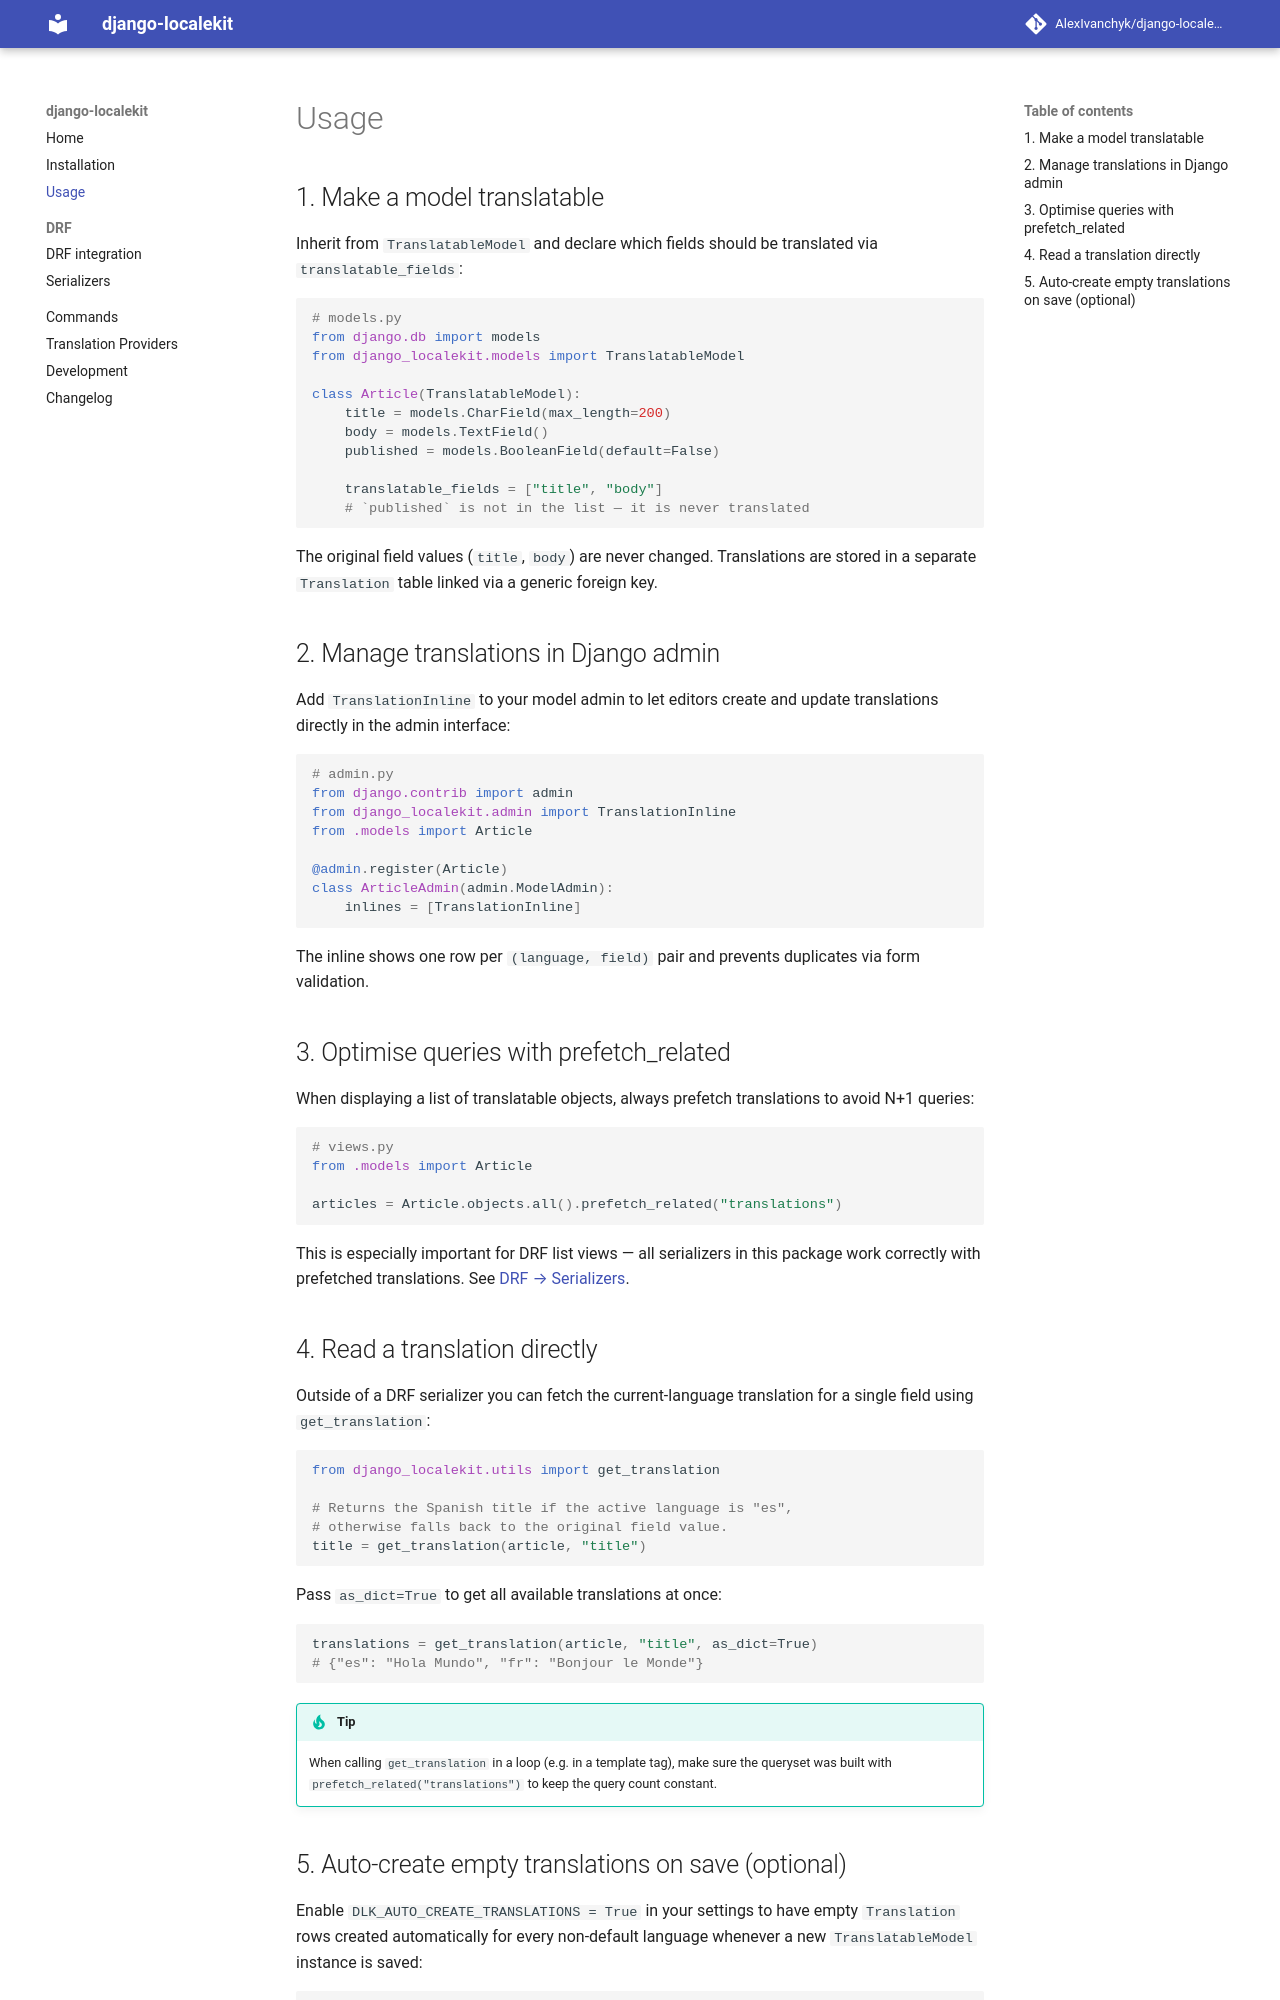

repository: AlexIvanchyk/django_restful_translator · page: usage/index.html · generator: mkdocs

# Usage

## 1. Make a model translatable

Inherit from `TranslatableModel` and declare which fields should be translated via `translatable_fields`:

```python
# models.py
from django.db import models
from django_localekit.models import TranslatableModel

class Article(TranslatableModel):
    title = models.CharField(max_length=200)
    body = models.TextField()
    published = models.BooleanField(default=False)

    translatable_fields = ["title", "body"]
    # `published` is not in the list — it is never translated
```

The original field values (`title`, `body`) are never changed. Translations are stored in a separate `Translation` table linked via a generic foreign key.

## 2. Manage translations in Django admin

Add `TranslationInline` to your model admin to let editors create and update translations directly in the admin interface:

```python
# admin.py
from django.contrib import admin
from django_localekit.admin import TranslationInline
from .models import Article

@admin.register(Article)
class ArticleAdmin(admin.ModelAdmin):
    inlines = [TranslationInline]
```

The inline shows one row per `(language, field)` pair and prevents duplicates via form validation.

## 3. Optimise queries with prefetch_related

When displaying a list of translatable objects, always prefetch translations to avoid N+1 queries:

```python
# views.py
from .models import Article

articles = Article.objects.all().prefetch_related("translations")
```

This is especially important for DRF list views — all serializers in this package work correctly with prefetched translations. See [DRF → Serializers](drf/serializers.md).

## 4. Read a translation directly

Outside of a DRF serializer you can fetch the current-language translation for a single field using `get_translation`:

```python
from django_localekit.utils import get_translation

# Returns the Spanish title if the active language is "es",
# otherwise falls back to the original field value.
title = get_translation(article, "title")
```

Pass `as_dict=True` to get all available translations at once:

```python
translations = get_translation(article, "title", as_dict=True)
# {"es": "Hola Mundo", "fr": "Bonjour le Monde"}
```

!!! tip
    When calling `get_translation` in a loop (e.g. in a template tag), make sure the queryset was built with `prefetch_related("translations")` to keep the query count constant.
